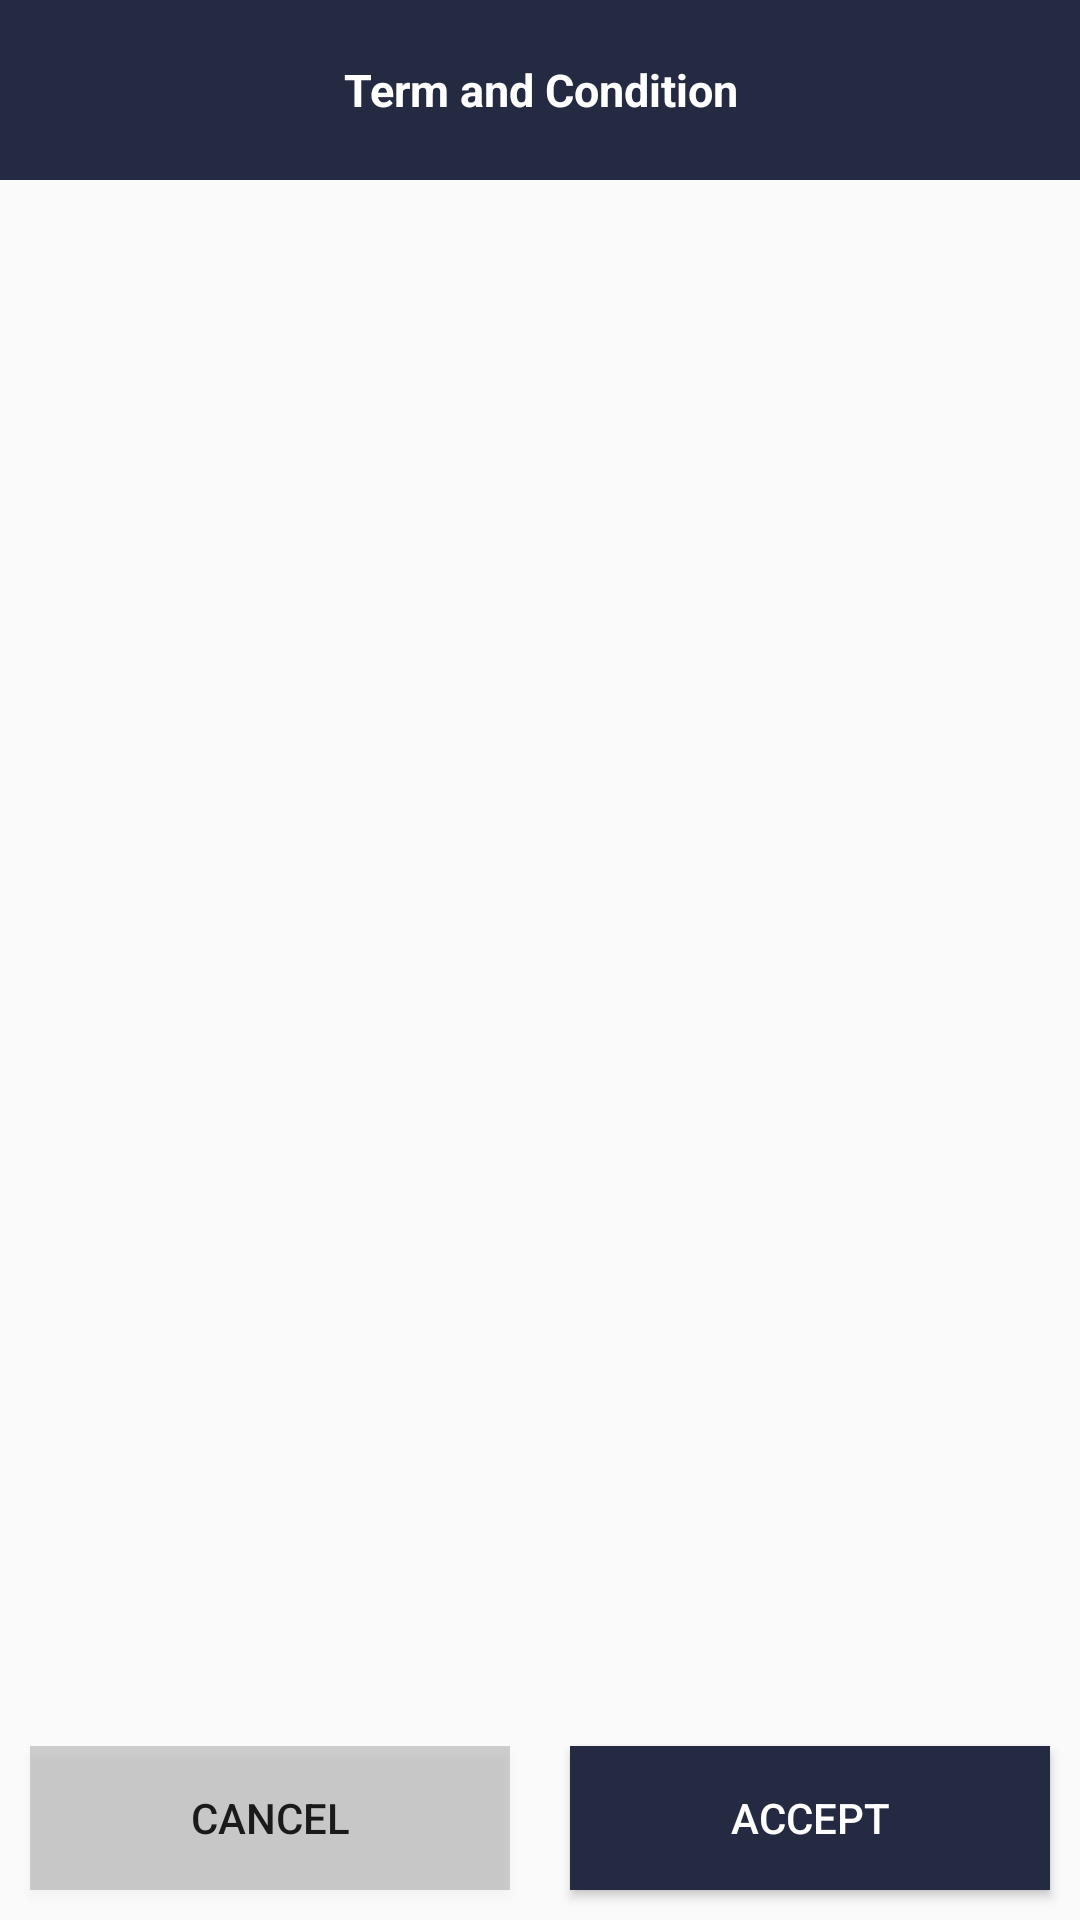

Produce the Android XML layout that renders to this screen, including the resource entries it uses.
<!-- AndroidManifest.xml: application theme Theme.Paper_slide -->
<!-- res/layout/activity_tc.xml -->
<?xml version="1.0" encoding="utf-8"?>
<layout xmlns:android="http://schemas.android.com/apk/res/android"
    xmlns:app="http://schemas.android.com/apk/res-auto"
    xmlns:tools="http://schemas.android.com/tools">

    <data>

    </data>

    <androidx.constraintlayout.widget.ConstraintLayout
        android:layout_width="match_parent"
        android:layout_height="match_parent"
        tools:context=".ui.tc.TCActivity">

        <TextView
            android:id="@+id/textView12"
            android:layout_width="0dp"
            android:layout_height="60dp"
            android:background="@color/blue"
            android:gravity="center"
            android:text="Term and Condition"
            android:textColor="@color/white"
            android:textStyle="bold"
            android:textSize="15dp"
            app:layout_constraintEnd_toEndOf="parent"
            app:layout_constraintStart_toStartOf="parent"
            app:layout_constraintTop_toTopOf="parent" />

        <TextView
            android:id="@+id/TCTV"
            android:layout_width="0dp"
            android:gravity="center"
            android:textColor="@color/black"
            android:layout_height="wrap_content"
            android:layout_marginHorizontal="20dp"
            android:layout_marginVertical="30dp"
            app:layout_constraintEnd_toEndOf="parent"
            app:layout_constraintStart_toStartOf="parent"
            app:layout_constraintTop_toBottomOf="@+id/textView12" />

        <LinearLayout
            android:id="@+id/linearLayout8"
            android:layout_width="match_parent"
            android:layout_height="wrap_content"
            android:gravity="center"
            android:weightSum="2"
            app:layout_constraintBottom_toBottomOf="parent">

            <Button
                android:id="@+id/rejectBtn"
                android:layout_width="wrap_content"
                android:layout_height="wrap_content"
                android:layout_marginHorizontal="10dp"
                android:layout_marginVertical="10dp"
                android:background="#2D000000"
                android:layout_weight="1"
                android:text="cancel" />

            <Button
                android:id="@+id/acceptBtn"
                android:layout_width="wrap_content"
                android:layout_height="wrap_content"
                android:layout_marginHorizontal="10dp"
                android:layout_marginVertical="10dp"
                android:layout_weight="1"
                android:background="@color/blue"
                android:text="Accept"
                android:textColor="@color/white" />

        </LinearLayout>

    </androidx.constraintlayout.widget.ConstraintLayout>
</layout>
<!-- resources referenced by this layout -->
<resources>
  <color name="black">#FF000000</color>
  <color name="blue">#252A43</color>
  <color name="white">#FFFFFFFF</color>
  <style name="Theme.Paper_slide" parent="Base.Theme.Paper_slide" />
  <style name="Base.Theme.Paper_slide" parent="Theme.AppCompat.Light.NoActionBar">
      </style>
</resources>
